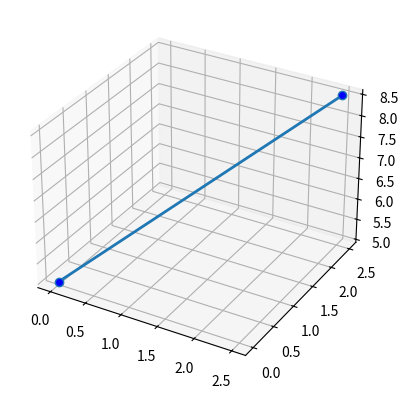

Here is the Python script that generated this plot:
import matplotlib.pyplot as plt
import numpy as np


def arm_draw(point):
    fig = plt.figure()
    ax = fig.add_subplot(111, projection='3d')

    #draw line
    for i in range(len(point)-1):
        ax.plot([point[i][0], point[i+1][0]], [point[i][1],point[i+1][1]],zs=[point[i][2],point[i+1][2]],label='arm '+str(i), markerfacecolor="b",marker="o",linewidth=2)
    
    #draw
    plt.show()



#robot input
point_baseframe = [0,0,5]
arm_length_1 = 5
arm_length_2 = 5
angle_1 = 45
angle_2 = 45


x_point_2 = point_baseframe[0]+arm_length_1*np.sin(np.deg2rad(angle_2))*np.cos(np.deg2rad(angle_1))
y_point_2 = point_baseframe[1]+arm_length_1*np.sin(np.deg2rad(angle_2))*np.sin(np.deg2rad(angle_1))
z_point_2 = point_baseframe[2]+arm_length_1*np.sin(np.deg2rad(angle_2))

x_point_3 = x_point_2+arm_length_2*np.sin(np.deg2rad(angle_2))*np.cos(np.deg2rad(angle_1))
y_point_3 = y_point_2+arm_length_2*np.sin(np.deg2rad(angle_2))*np.sin(np.deg2rad(angle_1))
z_point_3 = z_point_2+arm_length_2*np.sin(np.deg2rad(angle_2))

#input
point=[point_baseframe, [x_point_2,y_point_2,z_point_2]]
arm_draw(point)
